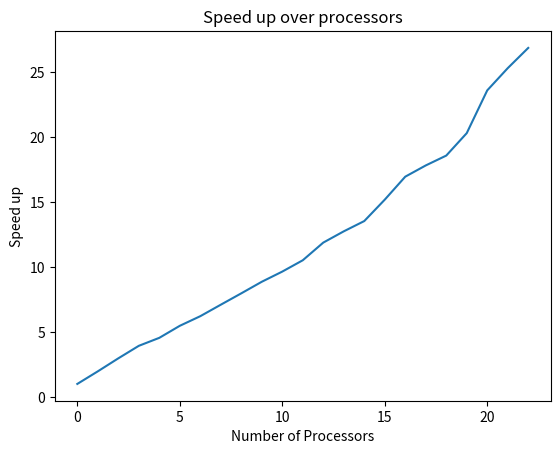

Recreate this plot in Python.
import matplotlib.pyplot as plt
import numpy as np

l=[1746,887,588,444,384,319,281,246,219,197,181,166,147,137,129,115,103,98,94,86,74,69,65]
m=[]
for i in range(0,len(l)):
    m.append(l[0]/l[i])
    
plt.plot(m)
plt.title("Speed up over processors")
plt.xlabel("Number of Processors")
plt.ylabel("Speed up")
plt.savefig('speedup.png',dpi=400)